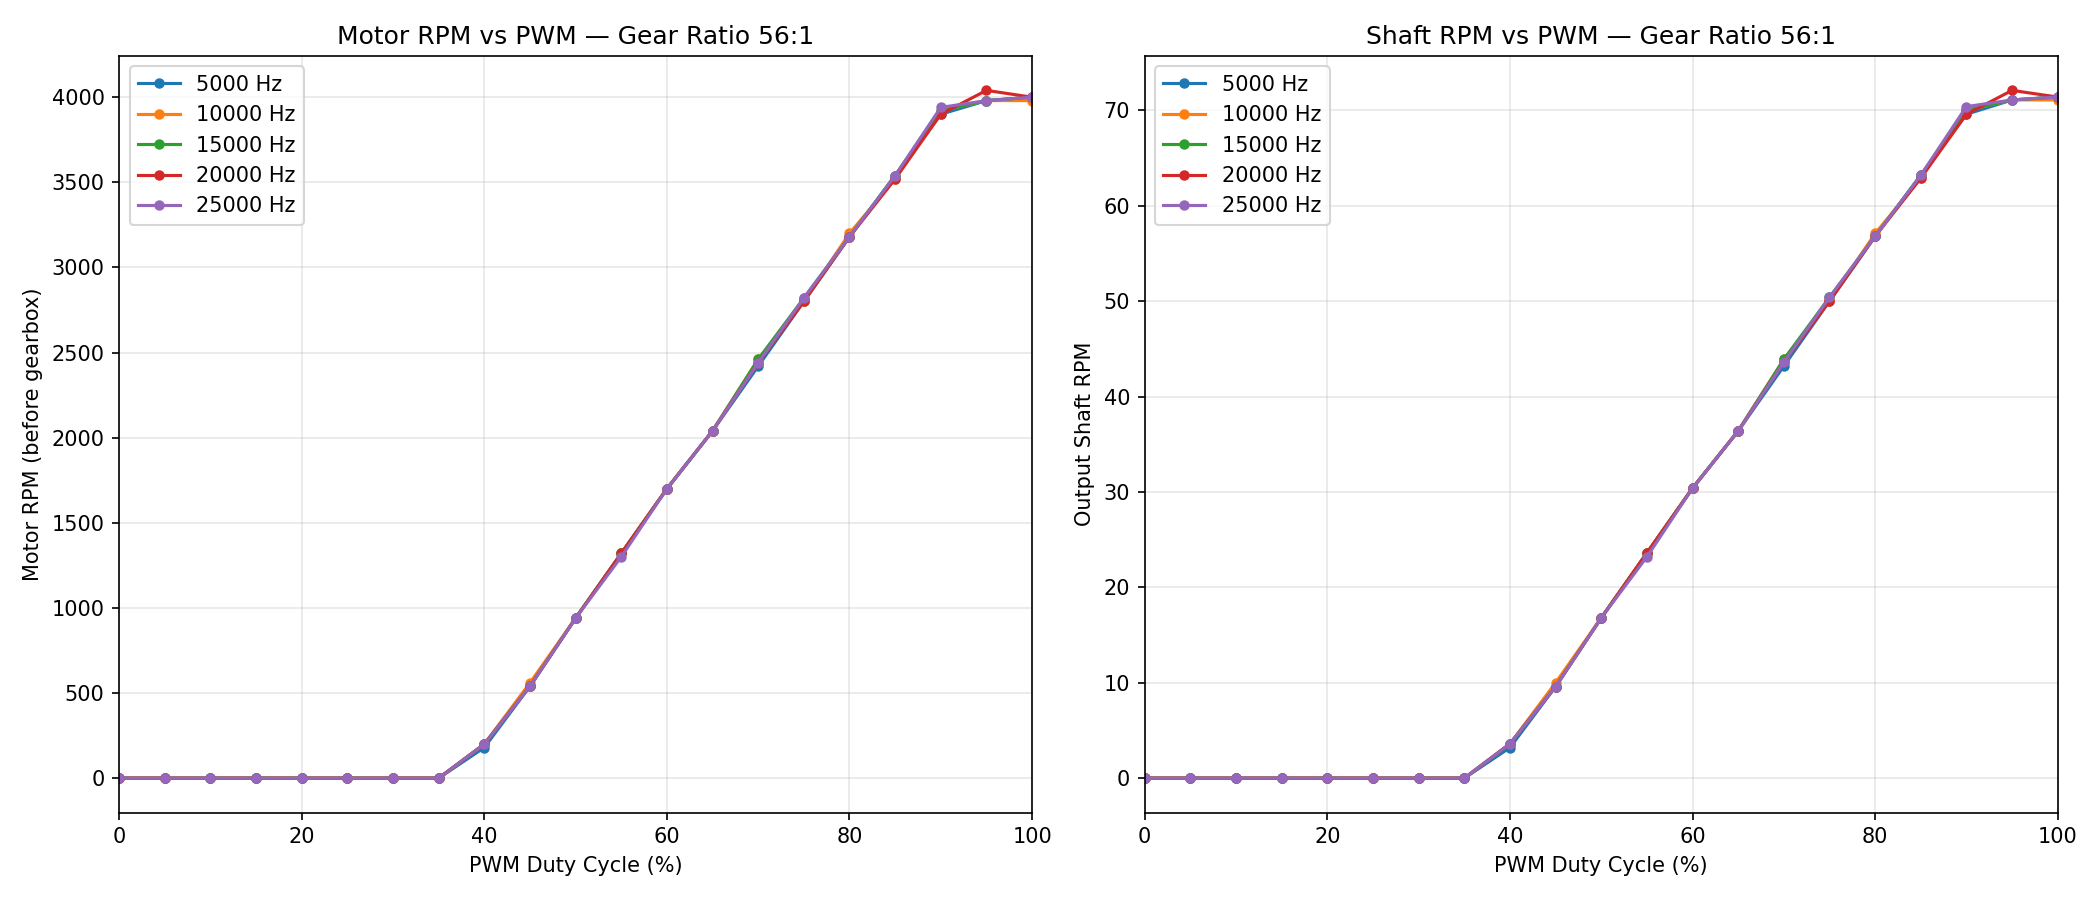

Values plotted in this chart, from the file beside it:
freq_hz, pwm_percent, motor_rpm, shaft_rpm
5000, 0, 0.0, 0.0
5000, 5, 0.0, 0.0
5000, 10, 0.0, 0.0
5000, 15, 0.0, 0.0
5000, 20, 0.0, 0.0
5000, 25, 0.0, 0.0
5000, 30, 0.0, 0.0
5000, 35, 0.0, 0.0
5000, 40, 180.0, 3.2
5000, 45, 540.0, 9.6
5000, 50, 940.0, 16.8
5000, 55, 1320, 23.6
5000, 60, 1700, 30.4
5000, 65, 2040, 36.4
5000, 70, 2420, 43.2
5000, 75, 2800, 50.0
5000, 80, 3180, 56.8
5000, 85, 3540, 63.2
5000, 90, 3900, 69.6
5000, 95, 3980, 71.1
5000, 100, 4000, 71.4
10000, 0, 0.0, 0.0
10000, 5, 0.0, 0.0
10000, 10, 0.0, 0.0
10000, 15, 0.0, 0.0
10000, 20, 0.0, 0.0
10000, 25, 0.0, 0.0
10000, 30, 0.0, 0.0
10000, 35, 0.0, 0.0
10000, 40, 200.0, 3.6
10000, 45, 560.0, 10.0
10000, 50, 940.0, 16.8
10000, 55, 1320, 23.6
10000, 60, 1700, 30.4
10000, 65, 2040, 36.4
10000, 70, 2460, 43.9
10000, 75, 2800, 50.0
10000, 80, 3200, 57.1
10000, 85, 3520, 62.9
10000, 90, 3920, 70.0
10000, 95, 3980, 71.1
10000, 100, 3980, 71.1
15000, 0, 0.0, 0.0
15000, 5, 0.0, 0.0
15000, 10, 0.0, 0.0
15000, 15, 0.0, 0.0
15000, 20, 0.0, 0.0
15000, 25, 0.0, 0.0
15000, 30, 0.0, 0.0
15000, 35, 0.0, 0.0
15000, 40, 200.0, 3.6
15000, 45, 540.0, 9.6
15000, 50, 940.0, 16.8
15000, 55, 1320, 23.6
15000, 60, 1700, 30.4
15000, 65, 2040, 36.4
15000, 70, 2460, 43.9
15000, 75, 2820, 50.4
15000, 80, 3180, 56.8
15000, 85, 3540, 63.2
... 45 more rows
